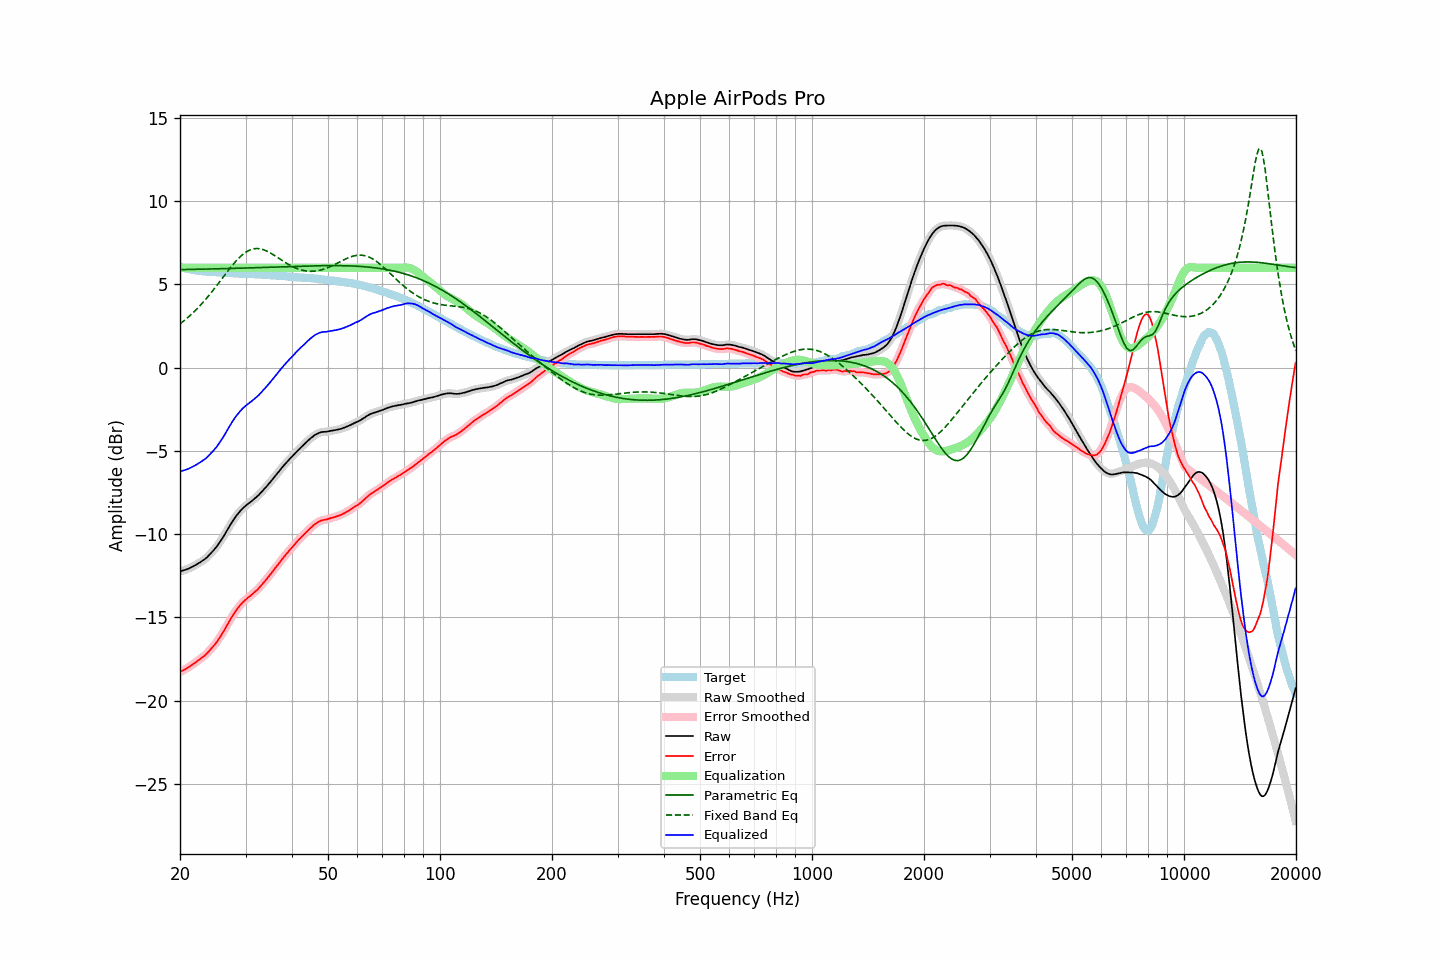

The file beside this chart, header and first rows:
frequency, raw, error, smoothed, error_smoothed, equalization, parametric_eq, fixed_band_eq, equalized_raw, equalized_smoothed, target
20.00, -12.24, -18.28, -12.23, -18.28, 6.00, 5.89, 2.63, -6.24, -6.23, 6.04
20.20, -12.21, -18.22, -12.21, -18.23, 6.00, 5.89, 2.71, -6.21, -6.21, 6.01
20.40, -12.18, -18.17, -12.18, -18.17, 6.00, 5.89, 2.78, -6.18, -6.18, 5.99
20.61, -12.15, -18.12, -12.15, -18.12, 6.00, 5.90, 2.86, -6.15, -6.15, 5.97
20.81, -12.12, -18.07, -12.11, -18.07, 6.00, 5.90, 2.94, -6.12, -6.11, 5.95
21.02, -12.08, -18.01, -12.08, -18.01, 6.00, 5.90, 3.03, -6.08, -6.08, 5.93
21.23, -12.04, -17.95, -12.03, -17.94, 6.00, 5.90, 3.11, -6.04, -6.03, 5.91
21.44, -11.99, -17.88, -11.99, -17.88, 6.00, 5.90, 3.20, -5.99, -5.99, 5.89
21.66, -11.94, -17.81, -11.94, -17.81, 6.00, 5.91, 3.29, -5.94, -5.94, 5.87
21.87, -11.89, -17.75, -11.89, -17.74, 6.00, 5.91, 3.39, -5.89, -5.89, 5.86
22.09, -11.84, -17.68, -11.83, -17.67, 6.00, 5.91, 3.48, -5.84, -5.83, 5.84
22.31, -11.78, -17.60, -11.78, -17.61, 6.00, 5.91, 3.58, -5.78, -5.78, 5.83
22.54, -11.72, -17.54, -11.72, -17.53, 6.00, 5.91, 3.68, -5.72, -5.72, 5.82
22.76, -11.66, -17.46, -11.65, -17.46, 6.00, 5.92, 3.79, -5.66, -5.65, 5.81
22.99, -11.59, -17.38, -11.59, -17.39, 6.00, 5.92, 3.89, -5.59, -5.59, 5.80
23.22, -11.53, -17.31, -11.53, -17.31, 6.00, 5.92, 4.00, -5.53, -5.53, 5.79
23.45, -11.46, -17.23, -11.45, -17.23, 6.00, 5.92, 4.11, -5.46, -5.45, 5.78
23.69, -11.37, -17.13, -11.37, -17.13, 6.00, 5.93, 4.23, -5.37, -5.37, 5.76
23.92, -11.26, -17.03, -11.27, -17.03, 6.00, 5.93, 4.34, -5.26, -5.27, 5.76
24.16, -11.17, -16.92, -11.16, -16.92, 6.00, 5.93, 4.46, -5.17, -5.16, 5.75
24.40, -11.05, -16.81, -11.06, -16.81, 6.00, 5.93, 4.58, -5.05, -5.06, 5.75
24.65, -10.96, -16.70, -10.96, -16.70, 6.00, 5.93, 4.70, -4.96, -4.96, 5.74
24.89, -10.84, -16.58, -10.84, -16.58, 6.00, 5.94, 4.83, -4.84, -4.84, 5.74
25.14, -10.72, -16.45, -10.72, -16.45, 6.00, 5.94, 4.95, -4.72, -4.72, 5.73
25.39, -10.58, -16.30, -10.59, -16.31, 6.00, 5.94, 5.08, -4.58, -4.59, 5.72
25.65, -10.45, -16.16, -10.45, -16.16, 6.00, 5.94, 5.20, -4.45, -4.45, 5.72
25.91, -10.30, -16.01, -10.30, -16.01, 6.00, 5.95, 5.33, -4.30, -4.30, 5.71
26.16, -10.14, -15.85, -10.14, -15.85, 6.00, 5.95, 5.46, -4.14, -4.14, 5.71
26.43, -9.99, -15.69, -9.98, -15.69, 6.00, 5.95, 5.59, -3.99, -3.98, 5.70
26.69, -9.82, -15.51, -9.82, -15.52, 6.00, 5.96, 5.71, -3.82, -3.82, 5.69
26.96, -9.66, -15.35, -9.65, -15.34, 6.00, 5.96, 5.84, -3.66, -3.65, 5.69
27.23, -9.49, -15.17, -9.49, -15.17, 6.00, 5.96, 5.96, -3.49, -3.49, 5.68
27.50, -9.33, -15.01, -9.33, -15.01, 6.00, 5.96, 6.08, -3.33, -3.33, 5.68
27.77, -9.17, -14.85, -9.17, -14.85, 6.00, 5.97, 6.20, -3.17, -3.17, 5.68
28.05, -9.04, -14.70, -9.03, -14.70, 6.00, 5.97, 6.31, -3.04, -3.03, 5.67
28.33, -8.90, -14.56, -8.90, -14.56, 6.00, 5.97, 6.42, -2.90, -2.90, 5.66
28.62, -8.78, -14.44, -8.77, -14.43, 6.00, 5.97, 6.53, -2.78, -2.77, 5.66
28.90, -8.66, -14.31, -8.66, -14.31, 6.00, 5.98, 6.62, -2.66, -2.66, 5.65
29.19, -8.55, -14.20, -8.55, -14.20, 6.00, 5.98, 6.72, -2.55, -2.55, 5.65
29.48, -8.45, -14.09, -8.45, -14.10, 6.00, 5.98, 6.80, -2.45, -2.45, 5.65
29.78, -8.36, -14.00, -8.36, -14.00, 6.00, 5.99, 6.88, -2.36, -2.36, 5.65
30.08, -8.28, -13.92, -8.28, -13.92, 6.00, 5.99, 6.94, -2.28, -2.28, 5.64
30.38, -8.20, -13.83, -8.20, -13.83, 6.00, 5.99, 7.00, -2.20, -2.20, 5.63
30.68, -8.13, -13.76, -8.12, -13.76, 6.00, 6.00, 7.05, -2.13, -2.12, 5.63
30.99, -8.05, -13.68, -8.05, -13.68, 6.00, 6.00, 7.09, -2.05, -2.05, 5.63
31.30, -7.98, -13.60, -7.97, -13.60, 6.00, 6.00, 7.12, -1.98, -1.97, 5.63
31.61, -7.90, -13.51, -7.90, -13.52, 6.00, 6.00, 7.14, -1.90, -1.90, 5.61
31.93, -7.82, -13.43, -7.82, -13.43, 6.00, 6.01, 7.15, -1.82, -1.82, 5.61
32.24, -7.73, -13.34, -7.73, -13.34, 6.00, 6.01, 7.16, -1.73, -1.73, 5.61
32.57, -7.65, -13.24, -7.64, -13.24, 6.00, 6.01, 7.15, -1.65, -1.64, 5.60
32.89, -7.54, -13.13, -7.54, -13.13, 6.00, 6.02, 7.14, -1.54, -1.54, 5.59
33.22, -7.44, -13.03, -7.43, -13.02, 6.00, 6.02, 7.11, -1.44, -1.43, 5.59
33.55, -7.32, -12.90, -7.33, -12.91, 6.00, 6.02, 7.08, -1.32, -1.33, 5.58
33.89, -7.22, -12.79, -7.22, -12.80, 6.00, 6.03, 7.05, -1.22, -1.22, 5.58
34.23, -7.12, -12.69, -7.11, -12.68, 6.00, 6.03, 7.00, -1.12, -1.11, 5.57
34.57, -7.00, -12.56, -7.00, -12.56, 6.00, 6.03, 6.96, -1.00, -1.00, 5.56
34.92, -6.89, -12.44, -6.89, -12.44, 6.00, 6.04, 6.90, -0.89, -0.89, 5.56
35.27, -6.77, -12.32, -6.77, -12.32, 6.00, 6.04, 6.85, -0.77, -0.77, 5.55
35.62, -6.65, -12.19, -6.65, -12.19, 6.00, 6.04, 6.79, -0.65, -0.65, 5.54
35.97, -6.52, -12.06, -6.53, -12.06, 6.00, 6.05, 6.73, -0.52, -0.53, 5.54
... 635 more rows
